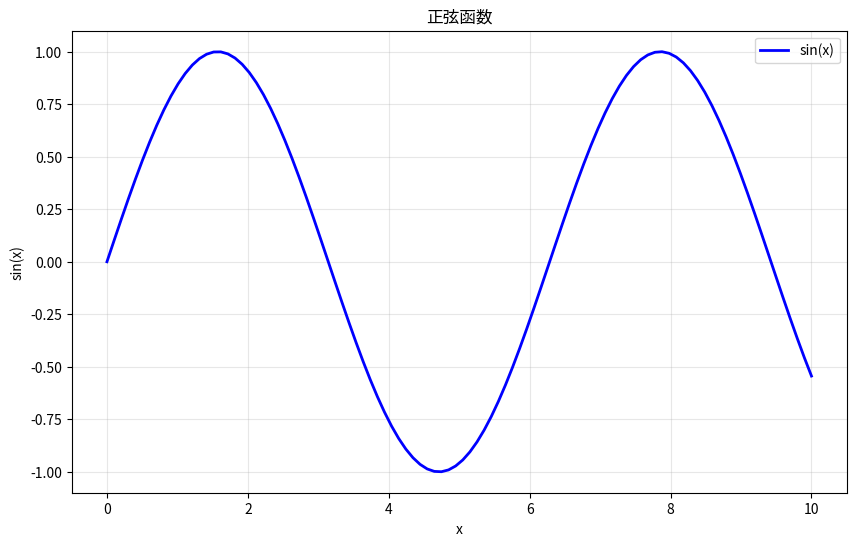
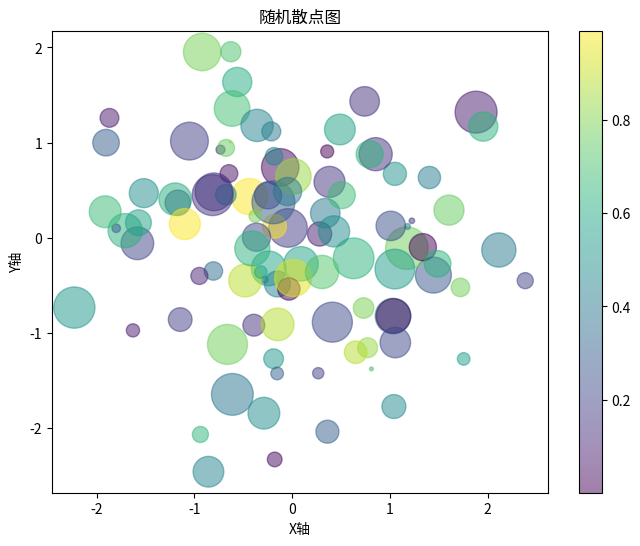
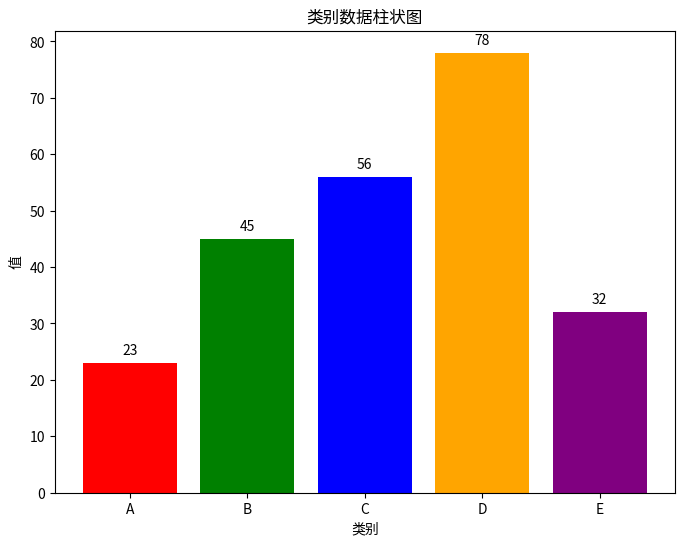
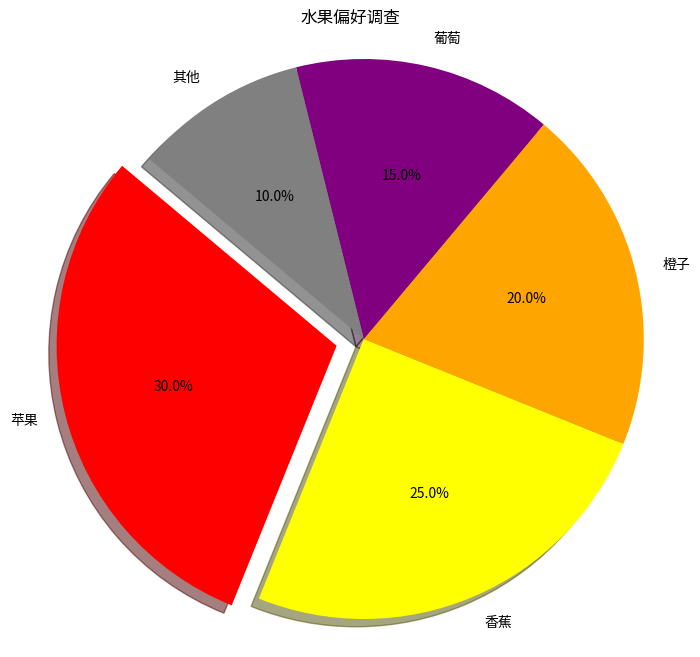
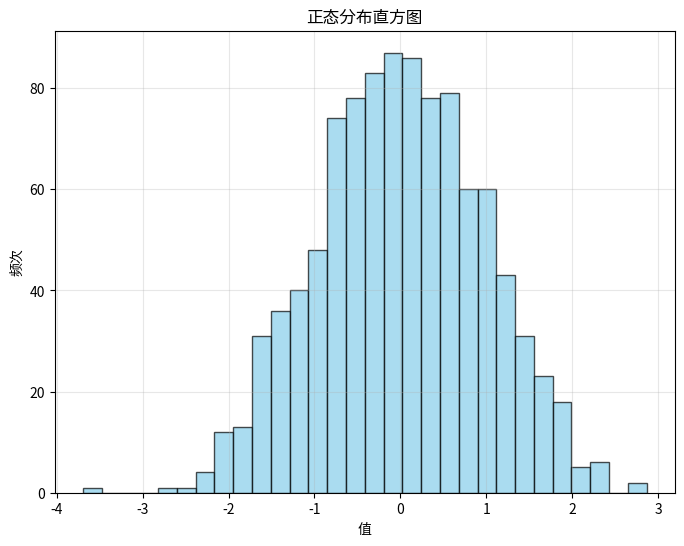
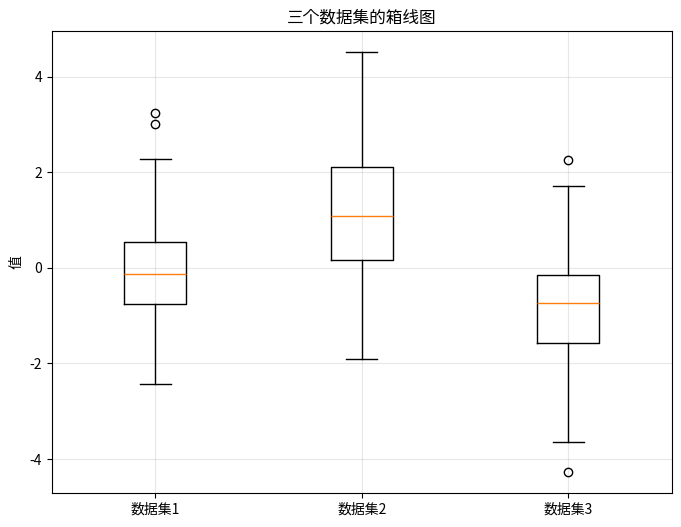
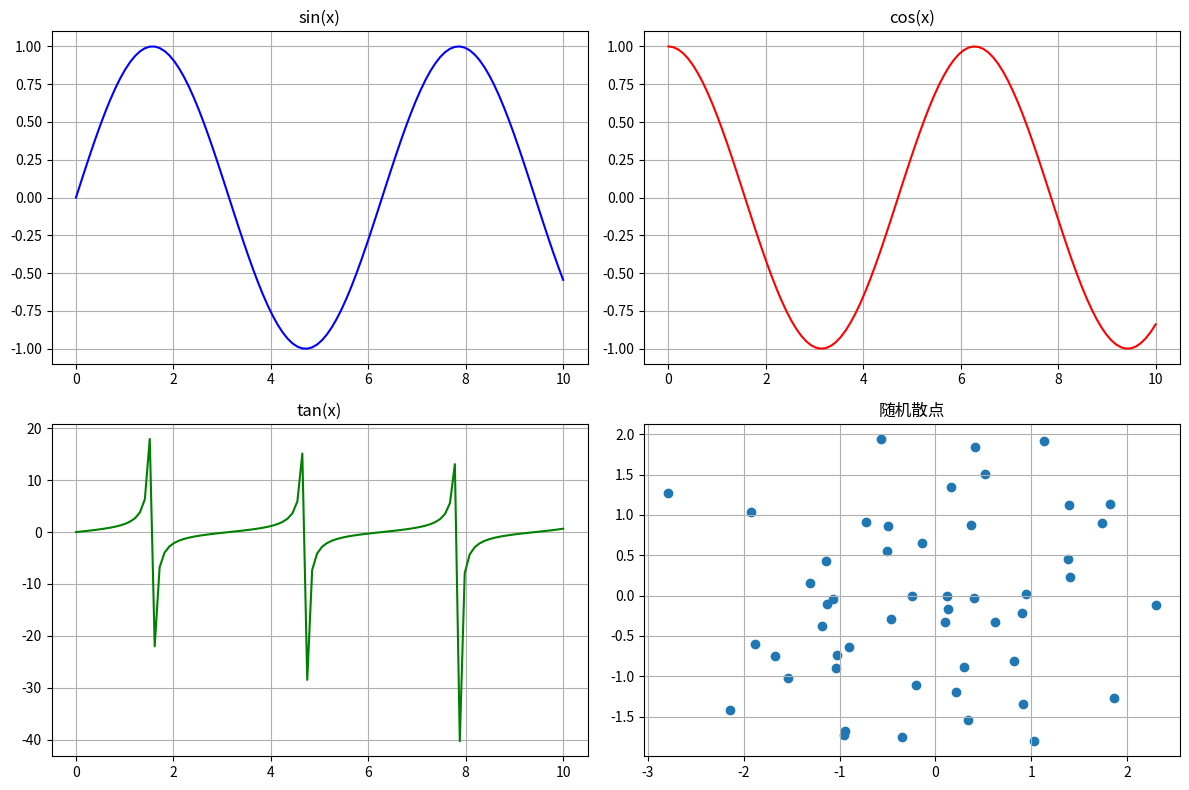

These figures' Python source, in order:
# Matplotlib可视化示例
# 这个文件演示了Matplotlib的基本用法，包括各种图表类型

import matplotlib.pyplot as plt
import numpy as np

print("=== Matplotlib可视化示例 ===")

# 1. 基本线图
print("\n1. 基本线图:")
x = np.linspace(0, 10, 100)
y = np.sin(x)
plt.figure(figsize=(10, 6))
plt.plot(x, y, label='sin(x)', color='blue', linewidth=2)
plt.title('正弦函数')
plt.xlabel('x')
plt.ylabel('sin(x)')
plt.grid(True, alpha=0.3)
plt.legend()
plt.savefig('line_plot.png')
print("线图已保存为 line_plot.png")
# plt.show()

# 2. 散点图
print("\n2. 散点图:")
x = np.random.randn(100)
y = np.random.randn(100)
colors = np.random.rand(100)
sizes = 1000 * np.random.rand(100)
plt.figure(figsize=(8, 6))
plt.scatter(x, y, c=colors, s=sizes, alpha=0.5, cmap='viridis')
plt.title('随机散点图')
plt.xlabel('X轴')
plt.ylabel('Y轴')
plt.colorbar()
plt.savefig('scatter_plot.png')
print("散点图已保存为 scatter_plot.png")
# plt.show()

# 3. 柱状图
print("\n3. 柱状图:")
categories = ['A', 'B', 'C', 'D', 'E']
values = [23, 45, 56, 78, 32]
plt.figure(figsize=(8, 6))
bars = plt.bar(categories, values, color=['red', 'green', 'blue', 'orange', 'purple'])
plt.title('类别数据柱状图')
plt.xlabel('类别')
plt.ylabel('值')
for bar, value in zip(bars, values):
    plt.text(bar.get_x() + bar.get_width()/2, bar.get_height() + 1, str(value), ha='center', va='bottom')
plt.savefig('bar_plot.png')
print("柱状图已保存为 bar_plot.png")
# plt.show()

# 4. 饼图
print("\n4. 饼图:")
labels = ['苹果', '香蕉', '橙子', '葡萄', '其他']
sizes = [30, 25, 20, 15, 10]
colors = ['red', 'yellow', 'orange', 'purple', 'gray']
explode = (0.1, 0, 0, 0, 0)  # 突出显示第一个扇形
plt.figure(figsize=(8, 8))
plt.pie(sizes, explode=explode, labels=labels, colors=colors, autopct='%1.1f%%', shadow=True, startangle=140)
plt.title('水果偏好调查')
plt.axis('equal')
plt.savefig('pie_plot.png')
print("饼图已保存为 pie_plot.png")
# plt.show()

# 5. 直方图
print("\n5. 直方图:")
data = np.random.normal(0, 1, 1000)
plt.figure(figsize=(8, 6))
plt.hist(data, bins=30, alpha=0.7, color='skyblue', edgecolor='black')
plt.title('正态分布直方图')
plt.xlabel('值')
plt.ylabel('频次')
plt.grid(True, alpha=0.3)
plt.savefig('histogram.png')
print("直方图已保存为 histogram.png")
# plt.show()

# 6. 箱线图
print("\n6. 箱线图:")
data1 = np.random.normal(0, 1, 100)
data2 = np.random.normal(1, 1.5, 100)
data3 = np.random.normal(-1, 1, 100)
plt.figure(figsize=(8, 6))
plt.boxplot([data1, data2, data3], labels=['数据集1', '数据集2', '数据集3'])
plt.title('三个数据集的箱线图')
plt.ylabel('值')
plt.grid(True, alpha=0.3)
plt.savefig('boxplot.png')
print("箱线图已保存为 boxplot.png")
# plt.show()

# 7. 子图
print("\n7. 子图:")
x = np.linspace(0, 10, 100)
y1 = np.sin(x)
y2 = np.cos(x)
y3 = np.tan(x)

fig, ((ax1, ax2), (ax3, ax4)) = plt.subplots(2, 2, figsize=(12, 8))

ax1.plot(x, y1, 'b-')
ax1.set_title('sin(x)')
ax1.grid(True)

ax2.plot(x, y2, 'r-')
ax2.set_title('cos(x)')
ax2.grid(True)

ax3.plot(x, y3, 'g-')
ax3.set_title('tan(x)')
ax3.grid(True)

# 第四个子图：散点图
ax4.scatter(np.random.randn(50), np.random.randn(50))
ax4.set_title('随机散点')
ax4.grid(True)

plt.tight_layout()
plt.savefig('subplots.png')
print("子图已保存为 subplots.png")
# plt.show()

print("\n=== Matplotlib可视化示例完成 ===")
